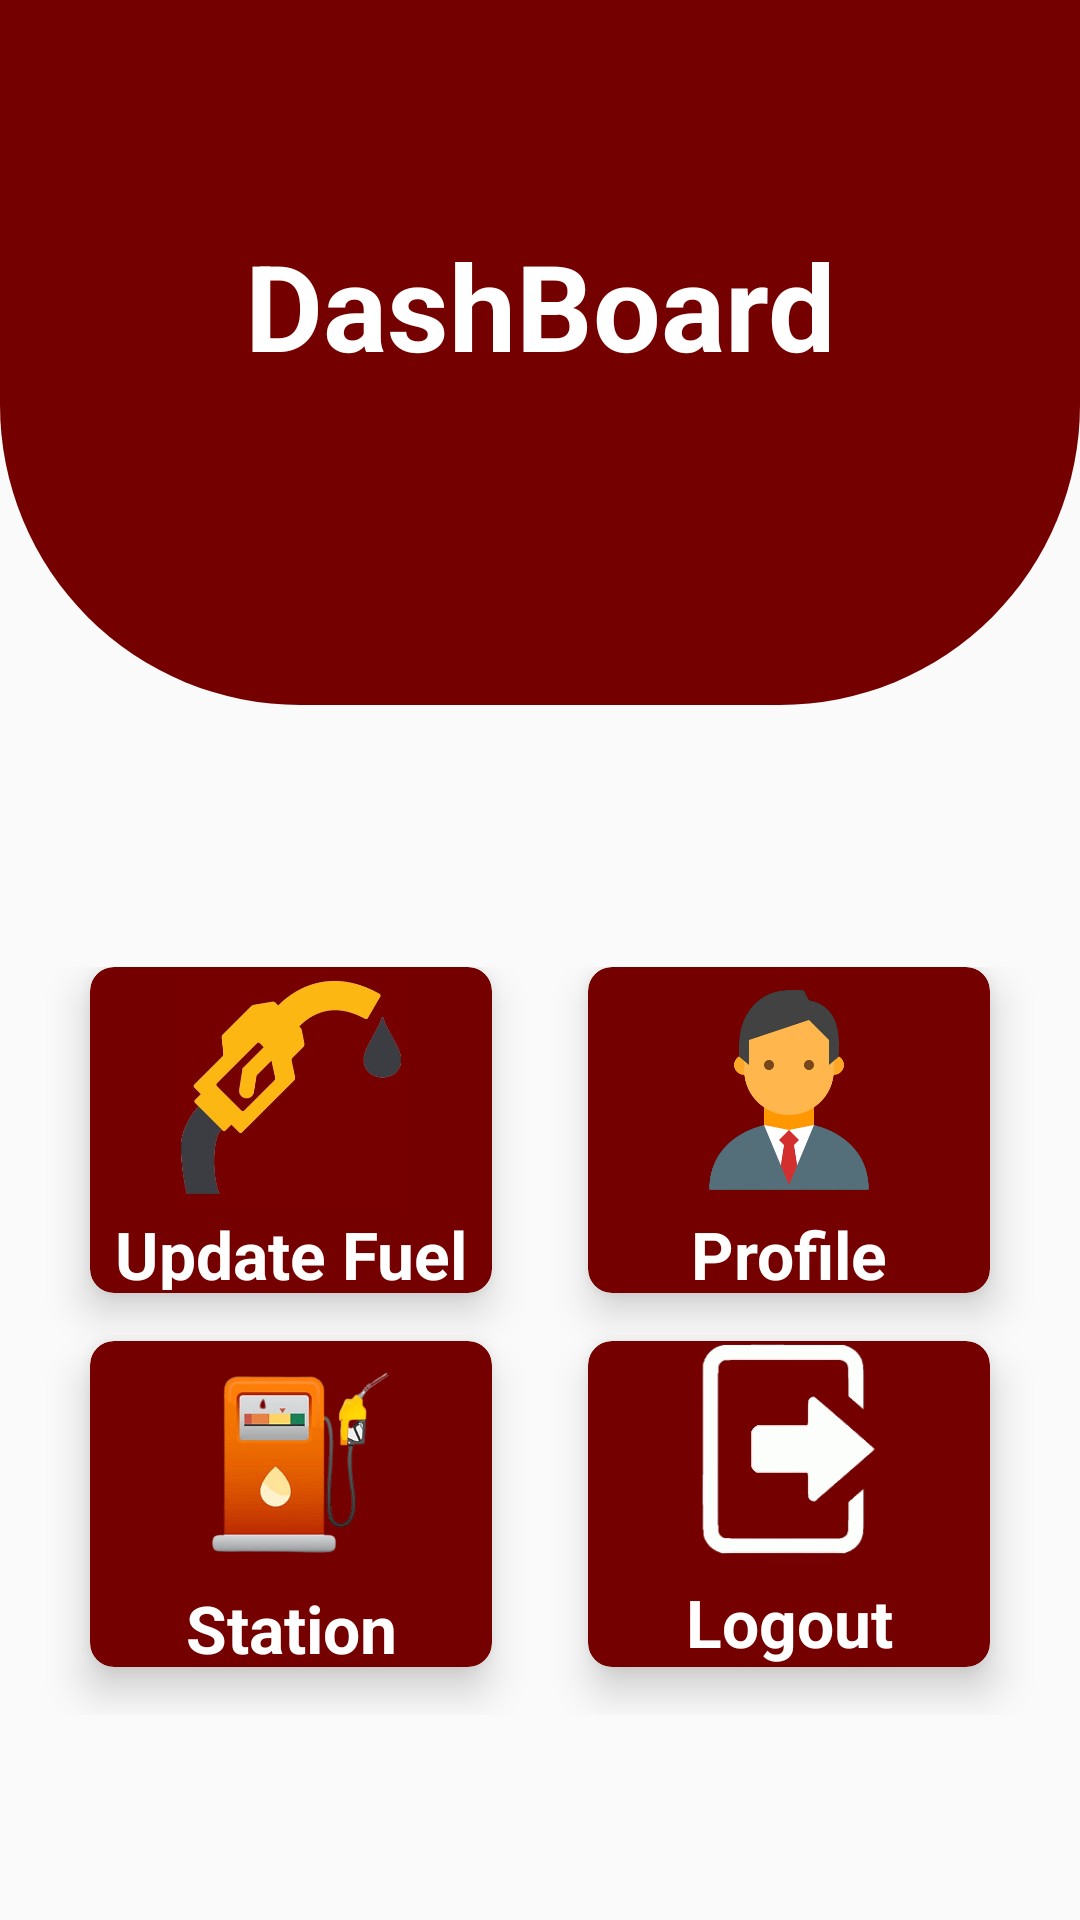

Write the Android layout XML for this screen, with the resource values it uses.
<!-- AndroidManifest.xml: application theme AppTheme -->
<!-- res/layout/activity_station_owner_dashboard.xml -->
<?xml version="1.0" encoding="utf-8"?>
<androidx.constraintlayout.widget.ConstraintLayout xmlns:android="http://schemas.android.com/apk/res/android"
    xmlns:app="http://schemas.android.com/apk/res-auto"
    xmlns:tools="http://schemas.android.com/tools"
    android:layout_width="match_parent"
    android:layout_height="match_parent"
    tools:context=".ui.stationOwnerDashboard.StationOwnerDashboard">

    <LinearLayout
        android:layout_width="match_parent"
        android:layout_height="match_parent"
        android:orientation="vertical"
        android:weightSum="10">

        <View
            android:id="@+id/dashBoard_Initial_upperview"
            android:layout_width="wrap_content"
            android:layout_height="75dp"
            android:background="#750000"
            app:layout_constraintEnd_toEndOf="parent"
            app:layout_constraintStart_toStartOf="parent"
            app:layout_constraintTop_toTopOf="parent" />

        <TextView
            android:id="@+id/dashboard_name"
            android:layout_width="match_parent"
            android:layout_height="50dp"
            android:background="#750000"
            android:text="DashBoard"
            android:textStyle="bold"
            android:textAlignment="center"
            android:textColor="#ffffff"
            android:textSize="40sp"
            app:layout_constraintEnd_toEndOf="parent"
            app:layout_constraintHorizontal_bias="1.0" />

        <View
            android:id="@+id/dashBoard_upperview"
            android:layout_width="wrap_content"
            android:layout_height="110dp"
            android:background="@drawable/dashboard_upperview_admin"
            app:layout_constraintEnd_toEndOf="parent"
            app:layout_constraintHorizontal_bias="0.0"
            app:layout_constraintStart_toStartOf="parent"
            app:layout_constraintTop_toBottomOf="@+id/dashBoard_Initial_upperview" />

        <TextView
            android:id="@+id/nameOfUser"
            android:layout_width="match_parent"
            android:layout_height="wrap_content"
            android:layout_marginTop="25dp"
            android:layout_marginStart="32dp"
            android:text=""
            android:textStyle="bold"
            android:textColor="@color/colorPrimaryDark"
            android:textSize="22sp" />

        <GridLayout
            android:id="@+id/mainGrid"
            android:layout_width="match_parent"
            android:layout_height="wrap_content"
            android:layout_marginTop="19dp"
            android:layout_weight="8"
            android:alignmentMode="alignMargins"
            android:columnCount="2"
            android:columnOrderPreserved="false"
            android:padding="14dp"
            android:rowCount="2">

            <androidx.cardview.widget.CardView
                android:id="@+id/dashboard_fuel_update"
                android:layout_width="0dp"
                android:layout_height="0dp"
                android:layout_rowWeight="1"
                android:layout_columnWeight="1"
                android:layout_marginLeft="16dp"
                android:layout_marginRight="16dp"
                android:layout_marginBottom="16dp"
                app:cardBackgroundColor="@color/colorPrimaryDark"
                app:cardCornerRadius="8dp"
                app:cardElevation="8dp">

                <LinearLayout
                    android:layout_width="wrap_content"
                    android:layout_height="wrap_content"
                    android:layout_gravity="center_horizontal|center_vertical"
                    android:layout_margin="1dp"
                    android:orientation="vertical">

                    <ImageView
                        android:layout_width="wrap_content"
                        android:layout_height="80dp"
                        android:layout_gravity="center_horizontal"
                        android:src="@drawable/update_fuel" />

                    <TextView
                        android:layout_width="match_parent"
                        android:layout_height="30dp"
                        android:text="Update Fuel"
                        android:textAlignment="center"
                        android:textColor="#fff"
                        android:textSize="22sp"
                        android:textStyle="bold" />
                </LinearLayout>
            </androidx.cardview.widget.CardView>

            <androidx.cardview.widget.CardView
                android:id="@+id/dashboard_profile"
                android:layout_width="0dp"
                android:layout_height="0dp"
                android:layout_rowWeight="1"
                android:layout_columnWeight="1"
                android:layout_marginLeft="16dp"
                android:layout_marginRight="16dp"
                android:layout_marginBottom="16dp"
                app:cardBackgroundColor="@color/colorPrimaryDark"
                app:cardCornerRadius="8dp"
                app:cardElevation="8dp">

                <LinearLayout
                    android:layout_width="wrap_content"
                    android:layout_height="wrap_content"
                    android:layout_gravity="center_horizontal|center_vertical"
                    android:layout_margin="1dp"
                    android:orientation="vertical">

                    <ImageView
                        android:layout_width="wrap_content"
                        android:layout_height="80dp"
                        android:layout_gravity="center_horizontal"
                        android:src="@drawable/profile_img" />

                    <TextView
                        android:layout_width="match_parent"
                        android:layout_height="wrap_content"
                        android:text="Profile"
                        android:textAlignment="center"
                        android:textColor="#ffffff"
                        android:textSize="22sp"
                        android:textStyle="bold" />
                </LinearLayout>
            </androidx.cardview.widget.CardView>

            <androidx.cardview.widget.CardView
                android:id="@+id/dashboard_station"
                android:layout_width="0dp"
                android:layout_height="0dp"
                android:layout_rowWeight="1"
                android:layout_columnWeight="1"
                android:layout_marginLeft="16dp"
                android:layout_marginRight="16dp"
                android:layout_marginBottom="16dp"
                app:cardBackgroundColor="@color/colorPrimaryDark"
                app:cardCornerRadius="8dp"
                app:cardElevation="8dp">

                <LinearLayout
                    android:layout_width="wrap_content"
                    android:layout_height="wrap_content"
                    android:layout_gravity="center_horizontal|center_vertical"
                    android:layout_margin="1dp"
                    android:orientation="vertical">

                    <ImageView
                        android:layout_width="wrap_content"
                        android:layout_height="80dp"
                        android:layout_gravity="center_horizontal"
                        android:src="@drawable/petrol" />

                    <TextView
                        android:layout_width="match_parent"
                        android:layout_height="wrap_content"
                        android:text="Station"
                        android:textAlignment="center"
                        android:textColor="#ffffff"
                        android:textSize="22sp"
                        android:textStyle="bold" />
                </LinearLayout>
            </androidx.cardview.widget.CardView>

            <androidx.cardview.widget.CardView
                android:id="@+id/dashboard_logout"
                android:layout_width="0dp"
                android:layout_height="0dp"
                android:layout_rowWeight="1"
                android:layout_columnWeight="1"
                android:layout_marginLeft="16dp"
                android:layout_marginRight="16dp"
                android:layout_marginBottom="16dp"
                app:cardBackgroundColor="@color/colorPrimaryDark"
                app:cardCornerRadius="8dp"
                app:cardElevation="8dp">

                <LinearLayout
                    android:layout_width="wrap_content"
                    android:layout_height="wrap_content"
                    android:layout_gravity="center_horizontal|center_vertical"
                    android:layout_margin="1dp"
                    android:orientation="vertical">

                    <ImageView
                        android:layout_width="wrap_content"
                        android:layout_height="70dp"
                        android:layout_gravity="center_horizontal"
                        android:src="@drawable/logout_img" />

                    <TextView
                        android:layout_width="match_parent"
                        android:layout_height="wrap_content"
                        android:layout_marginTop="8dp"
                        android:text="Logout"
                        android:textAlignment="center"
                        android:textColor="#ffffff"
                        android:textSize="22sp"
                        android:textStyle="bold" />
                </LinearLayout>
            </androidx.cardview.widget.CardView>
        </GridLayout>
    </LinearLayout>

</androidx.constraintlayout.widget.ConstraintLayout>
<!-- resources referenced by this layout -->
<resources>
  <color name="colorPrimaryDark">#750000</color>
  <!-- drawable dashboard_upperview_admin (drawable) -->
  <?xml version="1.0" encoding="utf-8"?>
  <layer-list xmlns:android="http://schemas.android.com/apk/res/android">
  
      <item>
          <shape android:shape="rectangle">
              <corners android:bottomRightRadius="100dp" android:bottomLeftRadius="100dp"></corners>
              <gradient
                  android:angle="90"
                  android:endColor="@color/colorPrimaryDark"
                  android:startColor="@color/colorPrimaryDark" />
          </shape>
      </item>
  </layer-list>
  <!-- drawable logout_img: png bitmap (drawable, 9650 bytes) -->
  <!-- drawable petrol: png bitmap (drawable, 44032 bytes) -->
  <!-- drawable profile_img: png bitmap (drawable, 41197 bytes) -->
  <!-- drawable update_fuel: jpeg bitmap (drawable, 14094 bytes) -->
  <style name="AppTheme" parent="Theme.AppCompat.Light.NoActionBar">
          
          <item name="colorPrimary">@color/colorPrimary</item>
          <item name="colorPrimaryDark">@color/colorPrimaryDark</item>
          <item name="colorAccent">@color/colorAccent</item>
          <item name="android:windowAnimationStyle">@style/DialogPop_Animation</item> 
      </style>
  <color name="colorPrimary">#6200EE</color>
  <color name="colorAccent">#750000</color>
  <style name="DialogPop_Animation">
          <item name="android:windowEnterAnimation">@android:anim/fade_in</item>
          <item name="android:windowExitAnimation">@android:anim/fade_out</item>
      </style>
</resources>
